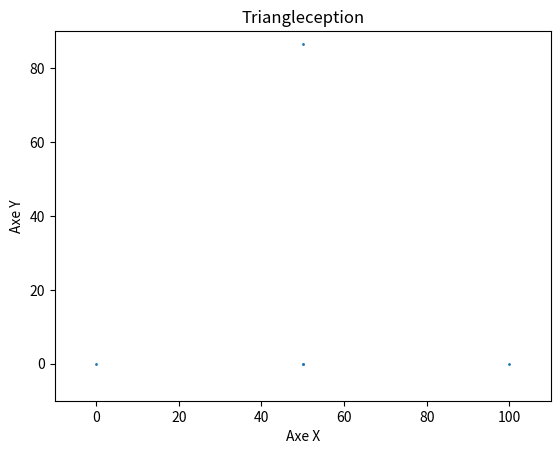

Reproduce this figure in Python.
import math
import matplotlib.pyplot as plt
from matplotlib.animation import FuncAnimation
import random


# Création d'un graphique vide avec les données
fig, ax = plt.subplots()
scatter = ax.scatter([], [], s=1)

# Ajout de titre et de labels pour les axes
ax.set_title("Triangleception")
ax.set_xlabel("Axe X")
ax.set_ylabel("Axe Y")

nbpoints = 100000
points = []

futurpoints= []

#Triangle de base
Tailletriangle = 100
pointA = (0, 0)
pointB = (Tailletriangle, 0)
pointC = (Tailletriangle / 2, Tailletriangle * math.sqrt(3) / 2)
points = [pointA, pointB, pointC]

# Fixer les limites de l'échelle des axes
ax.set_xlim(-Tailletriangle/10, Tailletriangle+Tailletriangle/10)
ax.set_ylim(-Tailletriangle/10, Tailletriangle-Tailletriangle/10)

# Fonction pour mettre à jour les points à chaque image de l'animation
def update(frame):
    if frame < len(futurpoints):
        points.append(futurpoints[frame])
        scatter.set_offsets(points)
        #print(frame)
    else:
        points.clear()
    return scatter,


def start_anim():
    # Création de l'animation avec une image toutes les 1 millisecondes
    ani = FuncAnimation(fig, update, frames=len(futurpoints) + 1, interval=1, blit=True)
    # Affichage de l'animation
    plt.show()


def center(point1, point2):

    x1, y1 = point1
    x2, y2 = point2
    x_center = (x1 + x2) / 2
    y_center = (y1 + y2) / 2
    return x_center, y_center


#calcul du premier point
futurpoints.append(center(pointA, pointB))

#Calcul des autres points
for i in range(nbpoints):
    choix = random.randint(1, 3)
    if choix == 1:
        pointrandom = pointA
    elif choix == 2:
        pointrandom = pointB
    else:
        pointrandom = pointC

    nouveaupoint = center(futurpoints[i], pointrandom)
    futurpoints.append(nouveaupoint)
    #print(nouveaupoint)
    #print(i)
# animation
start_anim()


